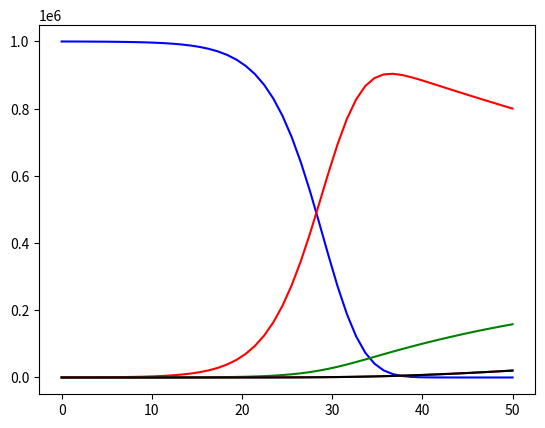

Reproduce this figure in Python.
import numpy as np
from scipy.integrate import odeint
import matplotlib.pyplot as plt


# function that returns dz/dt
def model(z, t):

    global p, alpha
    dsdt = - alpha * z[0] * z[2]
    dedt = alpha * z[0] * z[2] - gamma * z[1]
    didt = gamma * z[1] - delta * z[2] - sigma * z[2]
    drdt = delta * z[2]
    dddt = sigma * z[2]

    print (bool(dsdt + dedt + didt + drdt + dddt < 0.01))
    return [dsdt, dedt, didt, drdt, dddt]


# Susceptible-> Exposed
alpha = 0.00001

# Susceptible-> Infected
beta = 0.01

# Exposed-> Infected
gamma = 0.01

# Infected-> Recovered
delta = 0.01

# Infected-> Death
sigma = 0.01

# initial condition
z0 = [1000000, 0, 10, 0, 0]

# time points
t = np.linspace(0, 50)

p = 0.1

# solve ODE
z = odeint(model, z0, t)
# print (z)

# plot results
plt.plot(t, z[:, 0], 'b-', label = 'Susceptible')
plt.plot(t, z[:, 1], 'r-', label = 'Exposed')
plt.plot(t, z[:, 2], 'g-', label = 'Infected')
plt.plot(t, z[:, 3], 'brown', label = 'Recovered')
plt.plot(t, z[:, 4], 'black', label = 'Death')

plt.show()